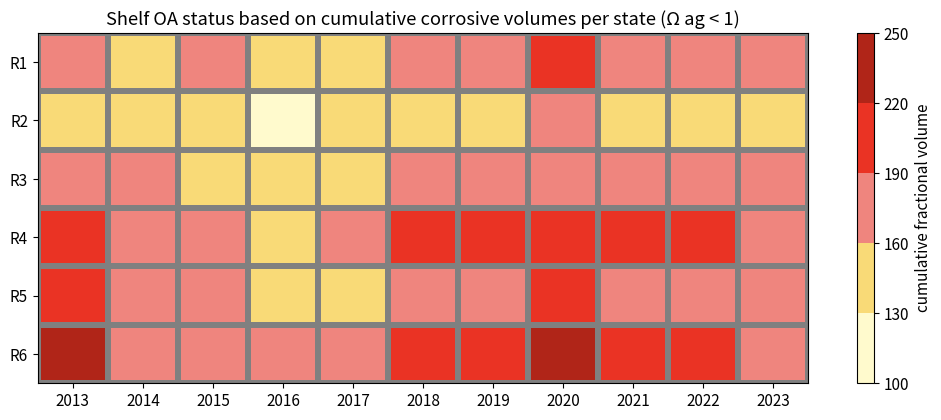

The matplotlib source for this figure:
"""
This is an example to create a 'stoplight' plot

I clipped out my path assignments and loading data lines of code
And instead hardcoded array assignments so that you can run the code
and get a plot easily. 

Based on the cumulative shelf volume for each region at Oag<1  
Make a stoplight plot for R1-R6

Overarching problems: I don't love this plot. 
Adding the yellow to green makes it not accessible for colorblind. 
 
"""
# imports
import numpy as np
from numpy import array
import matplotlib.pyplot as plt
from matplotlib.colors import ListedColormap
import matplotlib as mpl

'''
The next several lines and all the way to ENDHERE is hardcoded and sloppy, 
but inserted here so that you can run the code on your machine w/o needing my datafiles and tools
'''

# an array of values that you're going to color squares for
Cstack = array([[188.02650324, 158.68864122, 160.47987496, 130.28041218,
        154.12315177, 184.01335379, 186.57216704, 200.57365098,
        172.42406274, 188.13058054, 170.34006135],
       [157.60046235, 134.86980118, 132.66897676, 110.56542069,
        132.18259394, 158.53763573, 159.86101259, 160.34329837,
        140.23108329, 154.70288169, 145.33504605],
       [182.30077925, 160.62104421, 155.25138449, 133.9862183 ,
        152.37625534, 179.37455679, 179.80289848, 181.69905226,
        163.7256728 , 180.75410065, 162.81232596],
       [204.34069682, 173.49309501, 179.08043349, 152.21560763,
        169.732436  , 193.32697932, 195.09013609, 204.869801  ,
        190.53733719, 202.4507349 , 178.70996696],
       [202.5998906 , 160.66445738, 167.16258568, 141.89384433,
        153.53241196, 184.93062931, 185.85170876, 197.4583094 ,
        182.1349708 , 187.23075007, 162.17563947],
       [221.46591479, 166.3328986 , 178.92780406, 164.53921827,
        169.03589374, 194.97120093, 196.71339621, 220.91447237,
        195.43089483, 196.70703431, 169.39986457]])

# And the years they occurred 
YRstack = array([[2013., 2014., 2015., 2016., 2017., 2018., 2019., 2020., 2021.,
        2022., 2023.],
       [2013., 2014., 2015., 2016., 2017., 2018., 2019., 2020., 2021.,
        2022., 2023.],
       [2013., 2014., 2015., 2016., 2017., 2018., 2019., 2020., 2021.,
        2022., 2023.],
       [2013., 2014., 2015., 2016., 2017., 2018., 2019., 2020., 2021.,
        2022., 2023.],
       [2013., 2014., 2015., 2016., 2017., 2018., 2019., 2020., 2021.,
        2022., 2023.],
       [2013., 2014., 2015., 2016., 2017., 2018., 2019., 2020., 2021.,
        2022., 2023.]])

# A list of regions and years 
Rlist = {'R1','R2','R3','R4','R5','R6'}
yr_list = [year for year in range(2013,2024)]

# A lazy formation of the yaxis. So we stack region 1 (R1) on the top 
# you could also flip the yaxis in plotting - I just didn't
Y = np.ones(np.shape(Cstack))
Y[0,:] = Y[0,:]*6
Y[1,:] = Y[1,:]*5
Y[2,:] = Y[2,:]*4
Y[3,:] = Y[3,:]*3
Y[4,:] = Y[4,:]*2
Y[5,:] = Y[5,:]*1

'''ENDHERE'''

# colorbar things: set your levels and assign a colormap
# Originally took the Lt yellow to dark red from Adrienne's ppt:
# cmap = ListedColormap(['#FBE7A3', '#F9DA77', '#EF857E','#EA3324','#B02518'])      
# But changed the lightest yellow b/c can't see tell the diff w/ other yellows even w/o colorblind mask
levels = [100,130,160,190,220,250] 
cmap = ListedColormap(['LemonChiffon', '#F9DA77', '#EF857E','#EA3324','#B02518'])
norm = mpl.colors.BoundaryNorm(levels, ncolors=cmap.N, clip=True)

plt.close('all')
fs=11
plt.rc('font', size=fs)
height_of_image = 15 
width_of_image = 8 
fig1 = plt.figure(figsize=(height_of_image,width_of_image))
fig1.set_size_inches(height_of_image,width_of_image, forward=False)
ax = plt.subplot2grid((2,3), (0,1), colspan=2) 

# Create the pcolormesh plot
pcm = ax.pcolormesh(YRstack, Y, Cstack, edgecolors='Grey', linewidths = 4, cmap=cmap, norm=norm)   # setting line width will change the border, grey is the border color
cbar = fig1.colorbar(pcm)
cbar.set_label('cumulative fractional volume')
ax.set_xticks(yr_list)
ax.set_yticks([1,2,3,4,5,6])
ax.set_yticklabels(['R6', 'R5', 'R4', 'R3', 'R2', 'R1'])
string_numbers = [str(num) for num in yr_list]
ax.set_xticklabels(string_numbers)
ax.set_title('Shelf OA status based on cumulative corrosive volumes per state (\u03A9 ag < 1)')

fig1.tight_layout()

'''
enter save code 
'''